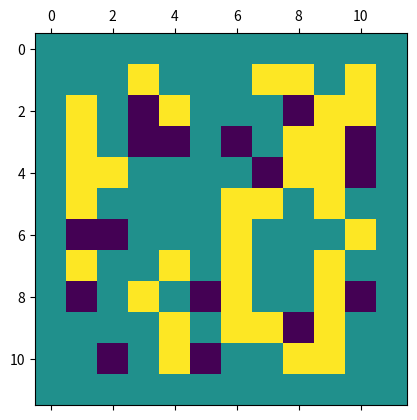
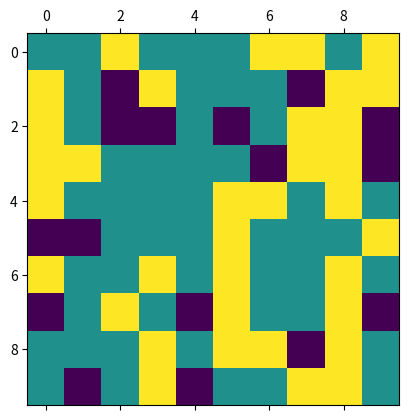

Here is the Python script that generated these plots, in order: (Note: this script raises an exception after producing the figures.)
M, N = 10, 10  # Dimensions of the "physical" world are (M+2) x (N+2)

# Possible population cell states:
EMPTY = 0
TRIBE_A = 1
TRIBE_B = -1

PROB_OCCUPIED = 0.5 # Probability that a cell is occupied
COND_PROB_A = 2.0/3 # Cond. prob. that occupied cell is +1 (tribe "A")

import numpy as np
np.random.seed (1601134230) # Fixed seed, for debugging

def create_pop_grid (m, n, pr_occupied, pr_one):
    """
    Returns an (m+2) x (n+2) grid of integer cells, representing
    the population map of an abstract "world."
    
    Each cell contains one of three possible values: {-1, 0, +1}.
    The boundaries are set to 0, i.e., the world is "padded."
    
    In the interior, the probability that a cell is non-zero is
    pr_occupied. Cells are independent. The conditional
    probability that an occupied cell is +1 given that it is
    occupied is pr_one.
    """
    
    dims = (m+2, n+2)
    
    pr_a = pr_occupied * pr_one
    pr_b = pr_occupied * (1.0 - pr_one)
    pr_empty = (1.0 - pr_occupied)
    
    possible_values = np.array ([EMPTY, TRIBE_A, TRIBE_B])
    pr_dist = np.array ([pr_empty, pr_a, pr_b])
    
    grid = np.random.choice (possible_values, size=dims, p=pr_dist)
    
    # Fix the boundary
    grid[  0,   :] = 0
    grid[m+1,   :] = 0
    grid[  :,   0] = 0
    grid[  :, n+1] = 0
    
    return grid

peeps = create_pop_grid (M, N, PROB_OCCUPIED, COND_PROB_A)
print (peeps)

import matplotlib.pyplot as plt # Core plotting support
%matplotlib inline

def show_grid (grid):
    plt.matshow (grid)
    
show_grid (peeps)

show_grid (peeps[1:-1, 1:-1])

def normalize_neighborhoods (grid):
    # Given a grid of cells, normalize the value of each
    # grid cell by the count of its nearest neighbors.
    norm_grid = np.zeros (grid.shape)
    
    # Interior
    norm_grid[1:-1, 1:-1] = grid[1:-1, 1:-1] / 9
    
    # Edges
    norm_grid[1:-1, 0] = grid[1:-1, 0] / 6
    norm_grid[1:-1, -1] = grid[1:-1, -1] / 6
    norm_grid[0, 1:-1] = grid[0, 1:-1] / 6
    norm_grid[-1, 1:-1] = grid[-1, 1:-1] / 6
    
    # Corners
    norm_grid[0, 0] = grid[0, 0] / 4
    norm_grid[0, -1] = grid[0, -1] / 4
    norm_grid[-1, 1] = grid[-1, 0] / 4
    norm_grid[-1, -1] = grid[-1, -1] / 4
    
    return norm_grid

def measure_color (G, normalize=False):
    C = np.zeros (G.shape, dtype=G.dtype)
    
    # @YOUSE: Compute the colors C from grid G
    pass
    
    if normalize:
        C = C.astype (float)
        C[1:-1, 1:-1] = normalize_neighborhoods (C[1:-1, 1:-1])
        
    return C

# Some test code:
raw_color_grid = measure_color (peeps)
norm_color_grid = measure_color (peeps, normalize=True)

print ("\nPopulation grid:\n", peeps)
print ("\nRaw color grid:\n", raw_color_grid)

np.set_printoptions (precision=1, linewidth=999)
print ("\nNormalized color grid:\n", norm_color_grid)
print ("\nNormalized color grid (only for occupied cells:)\n",
       np.multiply (norm_color_grid, peeps != 0))

UNHAPPY_COLOR_THRESHOLD = 0

def get_unhappy_grid (G, C, threshold=UNHAPPY_COLOR_THRESHOLD):
    # @YOUSE: Compute G_unhappy
    G_unhappy = None # Replace this statement with solution code
    
    return G_unhappy

unhappy_campers = get_unhappy_grid (peeps, norm_color_grid)

print ("\nUnhappy campers:\n", unhappy_campers)

def get_locations (condition_grid):
    """
    Given a grid of True/False values, returns a
    list of tuples [..., (i, j), ...], where each
    tuple is the location of a True value.
    """
    locs = np.nonzero (condition_grid)
    return list (zip (locs[0], locs[1]))

# Determine the positions of the members of tribes
# A (+1) and B (-1) who are unhappy
locs_unhappy_A = get_locations (unhappy_campers == 1)
locs_unhappy_B = get_locations (unhappy_campers == -1)

print ("\nPositions of unhappy members of tribe A:\n", locs_unhappy_A)
print ("\nPositions of unhappy members of tribe B:\n", locs_unhappy_B)

def is_free_grid (pop_grid):
    free_spaces = np.zeros (pop_grid.shape, dtype=bool)
    free_spaces[1:-1, 1:-1] = (pop_grid[1:-1, 1:-1] == 0)
    return free_spaces

avail_grid = is_free_grid (peeps)

print (peeps)
print ("\nAvailable real estate:\n", avail_grid)

appeals_to_A = (norm_color_grid >= UNHAPPY_COLOR_THRESHOLD)
locs_appeal_to_A = get_locations (avail_grid & appeals_to_A)
print ("\nFree locations that might appeal to A:\n", locs_appeal_to_A)

# @YOUSE: Compute locs_appeal_to_B, analogous to locs_appeal_to_A above
locs_appeal_to_B = None # replace this statement

# Test code
print ("\nFree locations that might appeal to B:\n", locs_appeal_to_B)

import random # Python's built-in random number generator module

def swap_grid_random (G, locs_x, locs_y):
    """
    Given a grid and two possible collections of locations, X and Y,
    this routine randomly swaps as many locations from X with those
    from Y. This routine performs the swaps *in-place*, that is, it
    modifies grid directly.
    """
    
    # Max swaps possible
    n = min (len (locs_x), len (locs_y))
    
    # Choose random entries to swap
    locs_x_to_swap = random.sample (locs_x, n)
    locs_y_to_swap = random.sample (locs_y, n)
    
    # Execute swaps
    for ((xi, xj), (yi, yj)) in zip (locs_x_to_swap, locs_y_to_swap):
        G[xi, xj], G[yi, yj] = G[yi, yj], G[xi, xj]
        
    return G

new_peeps = np.copy (peeps)

# @YOUSE: Move as many unhappy campers as possible.
# Store your result in `new_peeps`.

pass

# Sanity check: Make sure population counts have not changed!
print ("Tribe A: before =", np.count_nonzero (peeps == 1),
       "and after =", np.count_nonzero (new_peeps == 1))
print ("Tribe B: before =", np.count_nonzero (peeps == -1),
       "and after =", np.count_nonzero (new_peeps == -1))

show_grid (peeps)
show_grid (new_peeps)

